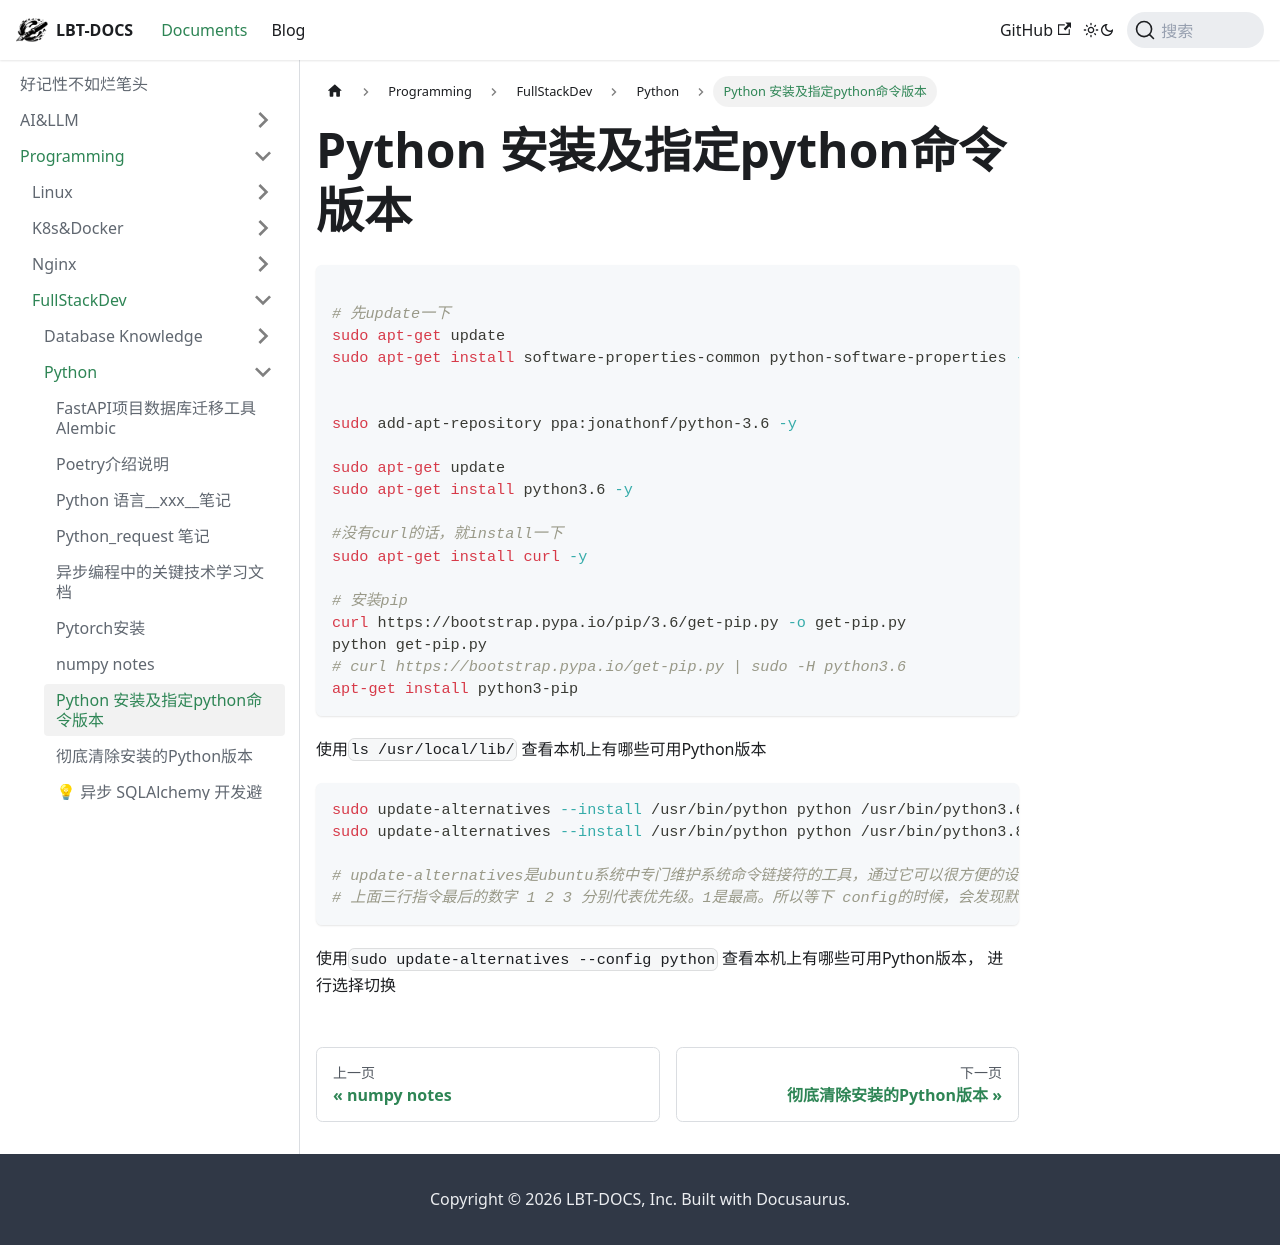

repository: fhvknb/lbt-docs · page: docs/Programming/FullStackDev/Python/python install.html · generator: docusaurus

# Python 安装及指定python命令版本

```shell

# 先update一下
sudo apt-get update
sudo apt-get install software-properties-common python-software-properties -y 


sudo add-apt-repository ppa:jonathonf/python-3.6 -y

sudo apt-get update
sudo apt-get install python3.6 -y 

#没有curl的话，就install一下
sudo apt-get install curl -y 

# 安装pip
curl https://bootstrap.pypa.io/pip/3.6/get-pip.py -o get-pip.py
python get-pip.py
# curl https://bootstrap.pypa.io/get-pip.py | sudo -H python3.6
apt-get install python3-pip
```

使用`ls /usr/local/lib/` 查看本机上有哪些可用Python版本

```shell
sudo update-alternatives --install /usr/bin/python python /usr/bin/python3.6 1
sudo update-alternatives --install /usr/bin/python python /usr/bin/python3.8 2

# update-alternatives是ubuntu系统中专门维护系统命令链接符的工具，通过它可以很方便的设置系统默认使用哪个命令、哪个软件版本
# 上面三行指令最后的数字 1 2 3 分别代表优先级。1是最高。所以等下 config的时候，会发现默认版本是2.7（因为它的优先级设为了1）.
```

使用`sudo update-alternatives --config python` 查看本机上有哪些可用Python版本， 进行选择切换
